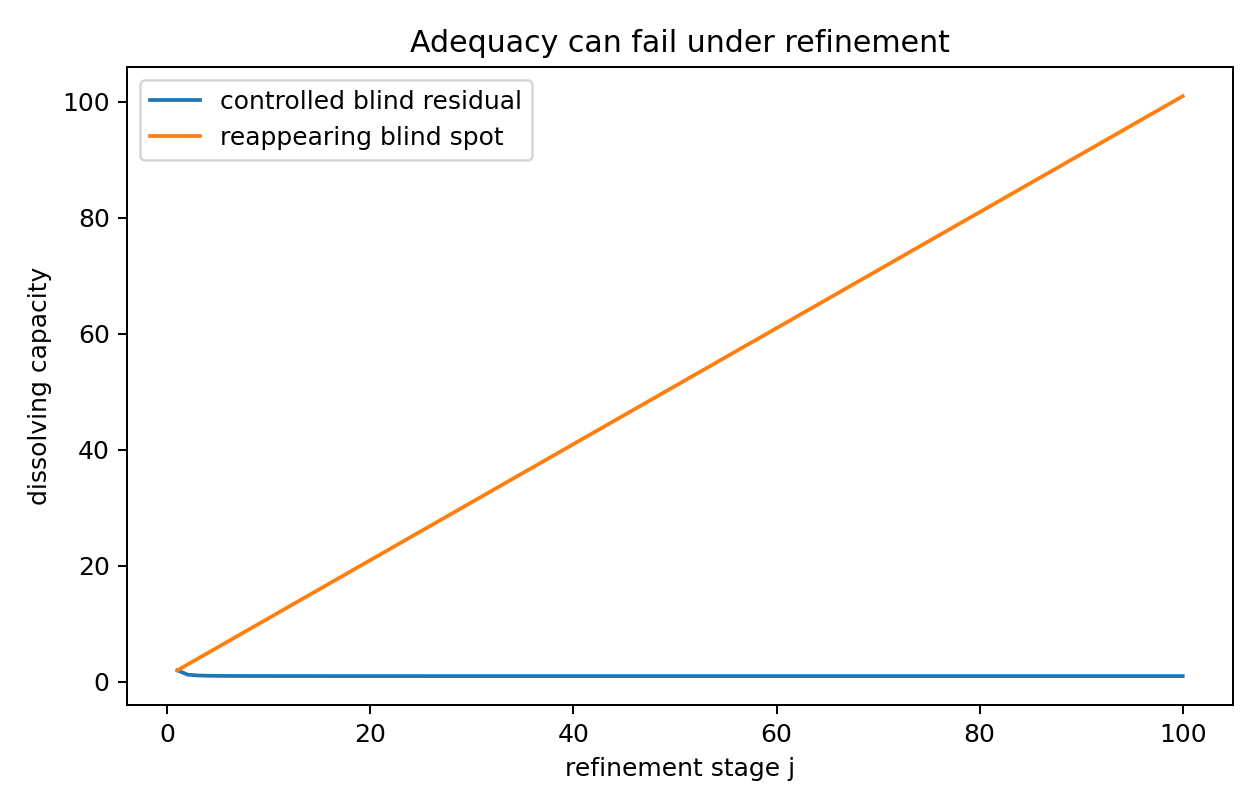

The file beside this chart, header and first rows:
j, native_capacity, summable_style_blind_residual_capacity, summable_style_dissolving_capacity, growing_blind_residual_capacity, growing_dissolving_capacity
1, 1.0, 1.0, 2.0, 1.0, 2.0
2, 1.0, 0.25, 1.25, 2, 3
3, 1.0, 0.1111, 1.111, 3, 4
4, 1.0, 0.0625, 1.062, 4.0, 5.0
5, 1.0, 0.04, 1.04, 5, 6
6, 1.0, 0.02778, 1.028, 6, 7
7, 1.0, 0.02041, 1.02, 7, 8.0
8, 1.0, 0.01562, 1.016, 8, 9
9, 1.0, 0.01235, 1.012, 9.0, 10.0
10, 1.0, 0.01, 1.01, 10, 11
11, 1.0, 0.008264, 1.008, 11.0, 12.0
12, 1.0, 0.006944, 1.007, 12, 13
13, 1.0, 0.005917, 1.006, 13, 14
14, 1.0, 0.005102, 1.005, 14.0, 15.0
15, 1.0, 0.004444, 1.004, 15, 16.0
16, 1.0, 0.003906, 1.004, 16.0, 17.0
17, 1.0, 0.00346, 1.003, 17.0, 18.0
18, 1.0, 0.003086, 1.003, 18, 19
19, 1.0, 0.00277, 1.003, 19, 20
20, 1.0, 0.0025, 1.002, 20, 21
21, 1.0, 0.002268, 1.002, 21.0, 22.0
22, 1.0, 0.002066, 1.002, 22.0, 23.0
23, 1.0, 0.00189, 1.002, 23, 24
24, 1.0, 0.001736, 1.002, 24, 25
25, 1.0, 0.0016, 1.002, 25.0, 26.0
26, 1.0, 0.001479, 1.001, 26, 27
27, 1.0, 0.001372, 1.001, 27.0, 28.0
28, 1.0, 0.001276, 1.001, 28, 29
29, 1.0, 0.001189, 1.001, 29, 30
30, 1.0, 0.001111, 1.001, 30.0, 31.0
31, 1.0, 0.001041, 1.001, 31, 32
32, 1.0, 0.0009766, 1.001, 32, 33
33, 1.0, 0.0009183, 1.001, 33.0, 34.0
34, 1.0, 0.0008651, 1.001, 34.0, 35.0
35, 1.0, 0.0008163, 1.001, 35.0, 36.0
36, 1.0, 0.0007716, 1.001, 36.0, 37.0
37, 1.0, 0.0007305, 1.001, 37, 38
38, 1.0, 0.0006925, 1.001, 38, 39
39, 1.0, 0.0006575, 1.001, 39.0, 40.0
40, 1.0, 0.000625, 1.001, 40, 41
41, 1.0, 0.0005949, 1.001, 41.0, 42.0
42, 1.0, 0.0005669, 1.001, 42.0, 43.0
43, 1.0, 0.0005408, 1.001, 43, 44
44, 1.0, 0.0005165, 1.001, 44.0, 45.0
45, 1.0, 0.0004938, 1, 45, 46
46, 1.0, 0.0004726, 1, 46.0, 47.0
47, 1.0, 0.0004527, 1, 47.0, 48.0
48, 1.0, 0.000434, 1, 48, 49
49, 1.0, 0.0004165, 1, 49.0, 50.0
50, 1.0, 0.0004, 1, 50, 51
51, 1.0, 0.0003845, 1, 51, 52
52, 1.0, 0.0003698, 1, 52, 53
53, 1.0, 0.000356, 1, 53.0, 54.0
54, 1.0, 0.0003429, 1, 54.0, 55.0
55, 1.0, 0.0003306, 1, 55.0, 56.0
56, 1.0, 0.0003189, 1, 56.0, 57.0
57, 1.0, 0.0003078, 1, 57.0, 58.0
58, 1.0, 0.0002973, 1, 58, 59
59, 1.0, 0.0002873, 1, 59, 60
60, 1.0, 0.0002778, 1, 60, 61
... 40 more rows
